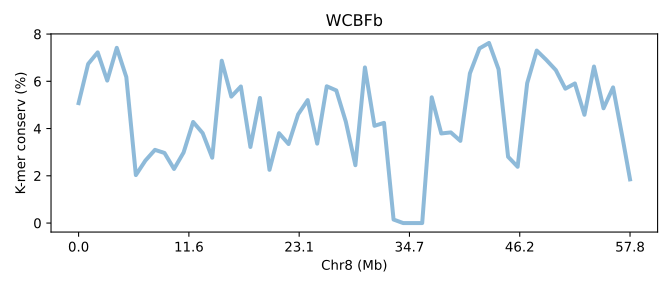

The table this chart was drawn from, first rows:
SeqID	Chr8 (Mb)	K-mer conserv (%)	Group	Group_chrom
SKFBb.chr8	0.0	5.076	0	0
SKFBb.chr8	0.01731	6.734	0	0
SKFBb.chr8	0.03462	7.224	0	0
SKFBb.chr8	0.05192	6.03	0	0
SKFBb.chr8	0.06923	7.417	0	0
SKFBb.chr8	0.08654	6.178	0	0
SKFBb.chr8	0.1038	2.03	0	0
SKFBb.chr8	0.1212	2.645	0	0
SKFBb.chr8	0.1385	3.098	0	0
SKFBb.chr8	0.1558	2.966	0	0
SKFBb.chr8	0.1731	2.29	0	0
SKFBb.chr8	0.1904	2.987	0	0
SKFBb.chr8	0.2077	4.279	0	0
SKFBb.chr8	0.225	3.806	0	0
SKFBb.chr8	0.2423	2.766	0	0
SKFBb.chr8	0.2596	6.87	0	0
SKFBb.chr8	0.2769	5.352	0	0
SKFBb.chr8	0.2942	5.781	0	0
SKFBb.chr8	0.3115	3.22	0	0
SKFBb.chr8	0.3289	5.295	0	0
SKFBb.chr8	0.3462	2.253	0	0
SKFBb.chr8	0.3635	3.803	0	0
SKFBb.chr8	0.3808	3.345	0	0
SKFBb.chr8	0.3981	4.601	0	0
SKFBb.chr8	0.4154	5.204	0	0
SKFBb.chr8	0.4327	3.362	0	0
SKFBb.chr8	0.45	5.789	0	0
SKFBb.chr8	0.4673	5.613	0	0
SKFBb.chr8	0.4846	4.287	0	0
SKFBb.chr8	0.5019	2.449	0	0
SKFBb.chr8	0.5192	6.587	0	0
SKFBb.chr8	0.5366	4.116	0	0
SKFBb.chr8	0.5539	4.24	0	0
SKFBb.chr8	0.5712	0.1484	0	0
SKFBb.chr8	0.5885	0.0	0	0
SKFBb.chr8	0.6058	0.0	0	0
SKFBb.chr8	0.6231	0.0	0	0
SKFBb.chr8	0.6404	5.322	0	0
SKFBb.chr8	0.6577	3.792	0	0
SKFBb.chr8	0.675	3.836	0	0
SKFBb.chr8	0.6923	3.479	0	0
SKFBb.chr8	0.7096	6.335	0	0
SKFBb.chr8	0.7269	7.392	0	0
SKFBb.chr8	0.7443	7.624	0	0
SKFBb.chr8	0.7616	6.51	0	0
SKFBb.chr8	0.7789	2.805	0	0
SKFBb.chr8	0.7962	2.382	0	0
SKFBb.chr8	0.8135	5.922	0	0
SKFBb.chr8	0.8308	7.301	0	0
SKFBb.chr8	0.8481	6.907	0	0
SKFBb.chr8	0.8654	6.474	0	0
SKFBb.chr8	0.8827	5.687	0	0
SKFBb.chr8	0.9	5.908	0	0
SKFBb.chr8	0.9173	4.583	0	0
SKFBb.chr8	0.9346	6.625	0	0
SKFBb.chr8	0.9519	4.858	0	0
SKFBb.chr8	0.9693	5.741	0	0
SKFBb.chr8	0.9866	3.59	0	0
SKFBb.chr8	1.0	1.849	0	0
